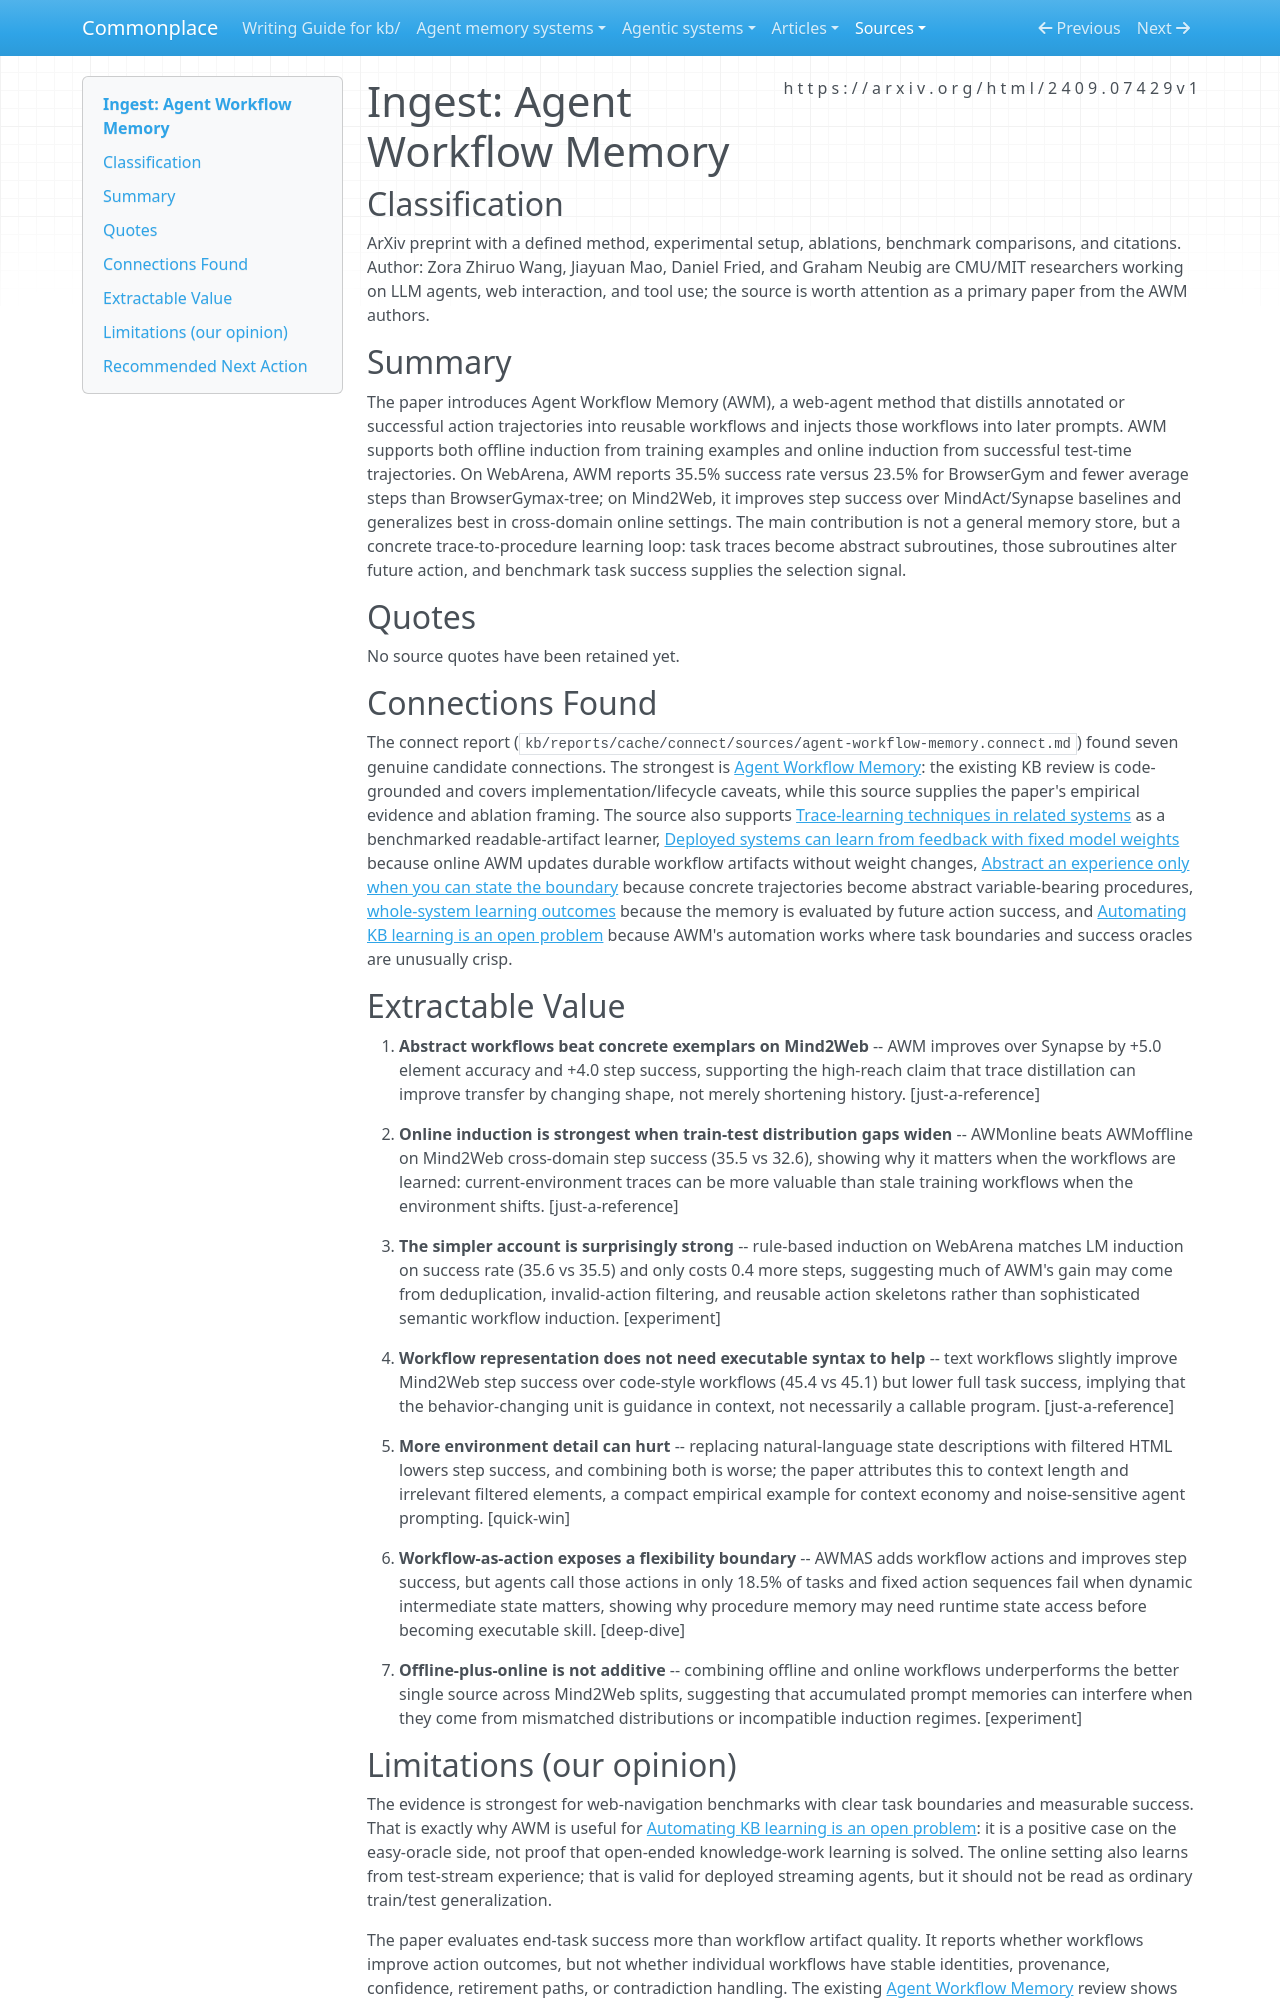

repository: zby/commonplace · page: sources/agent-workflow-memory.ingest/index.html · generator: mkdocs

---
description: AWM paper showing web agents can learn reusable prompt workflows from successful trajectories, with online induction helping most as train-test domain gaps widen.
source: https://arxiv.org/html/2409.07429v1
captured: "2026-05-08"
capture: web-fetch
genre: scientific-paper
snapshot_sha256: 60fee6c9992485013c19a88033f60187fddbc0eded68412ebea346b2c5d70a55
ingested: "2026-05-08"
type: types/ingest-report.md
domains: [agent-memory, trace-learning, deploy-time-learning, web-agents]
tags: [learning-theory, continual-learning, agent-memory, trace-learning]
---

# Ingest: Agent Workflow Memory

## Classification

ArXiv preprint with a defined method, experimental setup, ablations, benchmark comparisons, and citations.
Author: Zora Zhiruo Wang, Jiayuan Mao, Daniel Fried, and Graham Neubig are CMU/MIT researchers working on LLM agents, web interaction, and tool use; the source is worth attention as a primary paper from the AWM authors.

## Summary

The paper introduces Agent Workflow Memory (AWM), a web-agent method that distills annotated or successful action trajectories into reusable workflows and injects those workflows into later prompts. AWM supports both offline induction from training examples and online induction from successful test-time trajectories. On WebArena, AWM reports 35.5% success rate versus 23.5% for BrowserGym and fewer average steps than BrowserGymax-tree; on Mind2Web, it improves step success over MindAct/Synapse baselines and generalizes best in cross-domain online settings. The main contribution is not a general memory store, but a concrete trace-to-procedure learning loop: task traces become abstract subroutines, those subroutines alter future action, and benchmark task success supplies the selection signal.

## Quotes

No source quotes have been retained yet.

## Connections Found

The connect report (`kb/reports/cache/connect/sources/agent-workflow-memory.connect.md`) found seven genuine candidate connections. The strongest is [Agent Workflow Memory](../agent-memory-systems/reviews/agent-workflow-memory.md): the existing KB review is code-grounded and covers implementation/lifecycle caveats, while this source supplies the paper's empirical evidence and ablation framing. The source also supports [Trace-learning techniques in related systems](../agent-memory-systems/trace-learning-techniques-in-related-systems.md) as a benchmarked readable-artifact learner, [Deployed systems can learn from feedback with fixed model weights](../theory/deployed-systems-can-learn-from-feedback-with-fixed-model-weights.md) because online AWM updates durable workflow artifacts without weight changes, [Abstract an experience only when you can state the boundary](../theory/abstract-an-experience-only-when-you-can-state-the-boundary.md) because concrete trajectories become abstract variable-bearing procedures, [whole-system learning outcomes](../theory/the-deployed-system-not-the-model-is-the-unit-of-learning.md) because the memory is evaluated by future action success, and [Automating KB learning is an open problem](../theory/questions/what-gaps-remain-in-our-learning-loop.md) because AWM's automation works where task boundaries and success oracles are unusually crisp.

## Extractable Value

1. **Abstract workflows beat concrete exemplars on Mind2Web** -- AWM improves over Synapse by +5.0 element accuracy and +4.0 step success, supporting the high-reach claim that trace distillation can improve transfer by changing shape, not merely shortening history. [just-a-reference]

2. **Online induction is strongest when train-test distribution gaps widen** -- AWMonline beats AWMoffline on Mind2Web cross-domain step success (35.5 vs 32.6), showing why it matters when the workflows are learned: current-environment traces can be more valuable than stale training workflows when the environment shifts. [just-a-reference]

3. **The simpler account is surprisingly strong** -- rule-based induction on WebArena matches LM induction on success rate (35.6 vs 35.5) and only costs 0.4 more steps, suggesting much of AWM's gain may come from deduplication, invalid-action filtering, and reusable action skeletons rather than sophisticated semantic workflow induction. [experiment]

4. **Workflow representation does not need executable syntax to help** -- text workflows slightly improve Mind2Web step success over code-style workflows (45.4 vs 45.1) but lower full task success, implying that the behavior-changing unit is guidance in context, not necessarily a callable program. [just-a-reference]

5. **More environment detail can hurt** -- replacing natural-language state descriptions with filtered HTML lowers step success, and combining both is worse; the paper attributes this to context length and irrelevant filtered elements, a compact empirical example for context economy and noise-sensitive agent prompting. [quick-win]

6. **Workflow-as-action exposes a flexibility boundary** -- AWMAS adds workflow actions and improves step success, but agents call those actions in only 18.5% of tasks and fixed action sequences fail when dynamic intermediate state matters, showing why procedure memory may need runtime state access before becoming executable skill. [deep-dive]

7. **Offline-plus-online is not additive** -- combining offline and online workflows underperforms the better single source across Mind2Web splits, suggesting that accumulated prompt memories can interfere when they come from mismatched distributions or incompatible induction regimes. [experiment]
